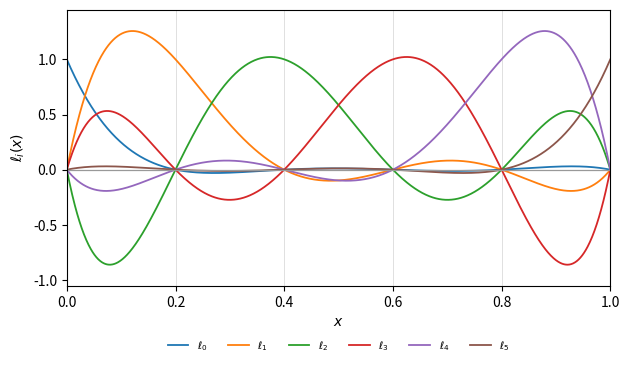

This figure's Python source: (Note: this script raises an exception after producing the figure.)
"""Lagrange basis polynomials for six equispaced nodes on [0, 1].

Nodes x_j = j / 5, j = 0, ..., 5. Each basis polynomial l_i satisfies l_i(x_j) = delta_{ij},
has degree five, and its amplitude grows towards the ends of the interval: the sum of the
absolute values has maximum about 3.1 there, which is the Lebesgue constant of these nodes.
"""

import matplotlib.pyplot as plt
import numpy as np

NODES = np.linspace(0.0, 1.0, 6)
XS = np.linspace(0.0, 1.0, 1200)

OUT = "6.Mathématiques appliquées/Analyse Numérique/img/lagrange-basis.svg"
PREVIEW = "tmp/preview-lagrange-basis.png"

colors = ("tab:blue", "tab:orange", "tab:green", "tab:red", "tab:purple", "tab:brown")

fig, ax = plt.subplots(figsize=(6.4, 3.8))

for i, color in enumerate(colors):
    basis = np.ones_like(XS)
    for j in range(len(NODES)):
        if j != i:
            basis *= (XS - NODES[j]) / (NODES[i] - NODES[j])
    ax.plot(XS, basis, color=color, linewidth=1.3, label=rf"$\ell_{i}$")

for node in NODES:
    ax.axvline(node, color="0.88", linewidth=0.7, zorder=0)

ax.axhline(0.0, color="0.6", linewidth=0.9)
ax.set_xlim(0.0, 1.0)
ax.set_ylim(-1.05, 1.45)
ax.set_xlabel(r"$x$")
ax.set_ylabel(r"$\ell_i(x)$")
ax.legend(fontsize=7.5, ncol=6, loc="upper center", bbox_to_anchor=(0.5, -0.16), frameon=False)

fig.tight_layout()
fig.savefig(OUT, format="svg")
fig.savefig(PREVIEW, format="png", dpi=140)
plt.close(fig)
